Labelled photos from "dataset_oiseaux", an image-classification folder in Yannickthomas0602/Yolo_projet_etude. The possible labels are: balbuzard, cormoran, heron, mouette goeland.

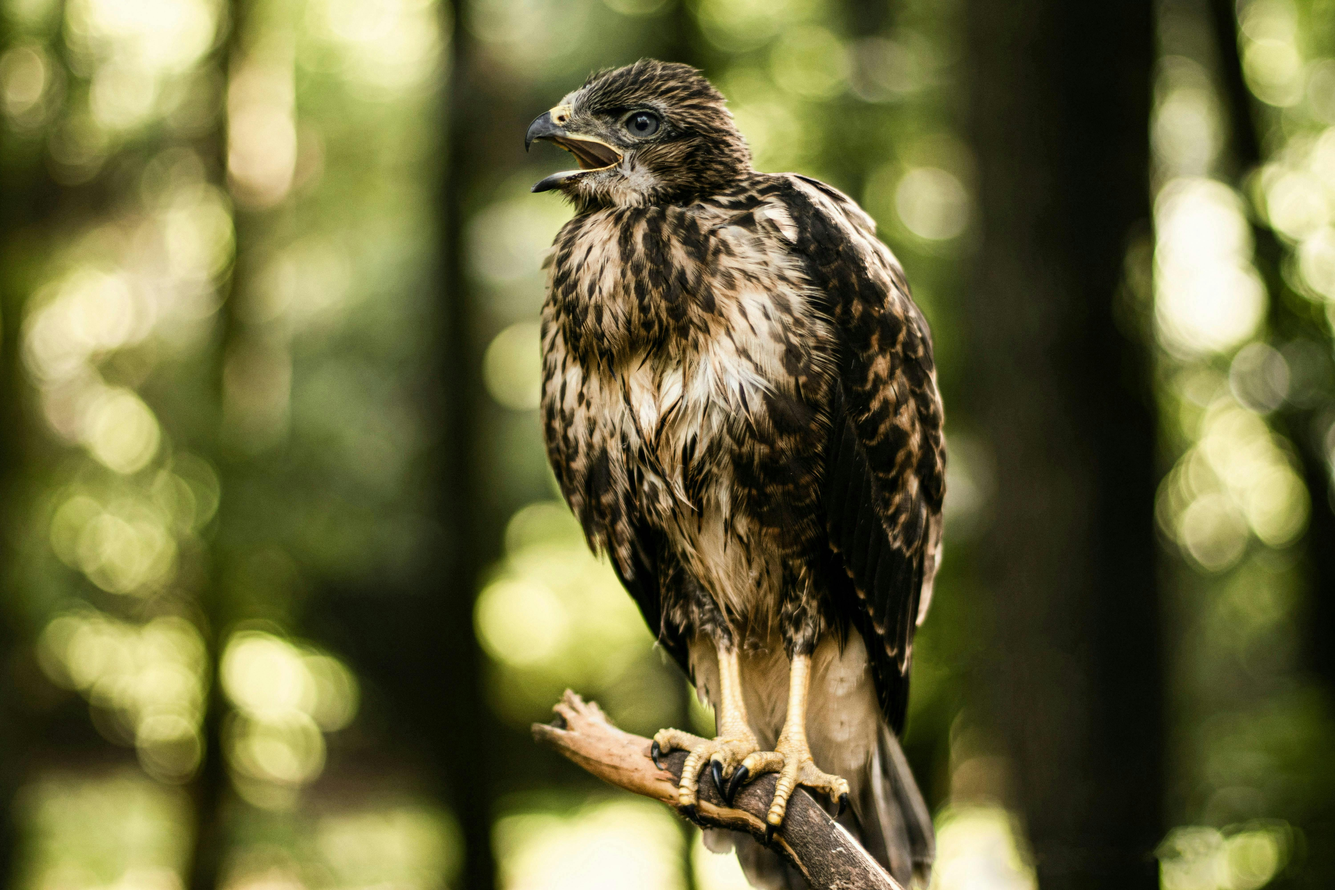
Label: balbuzard

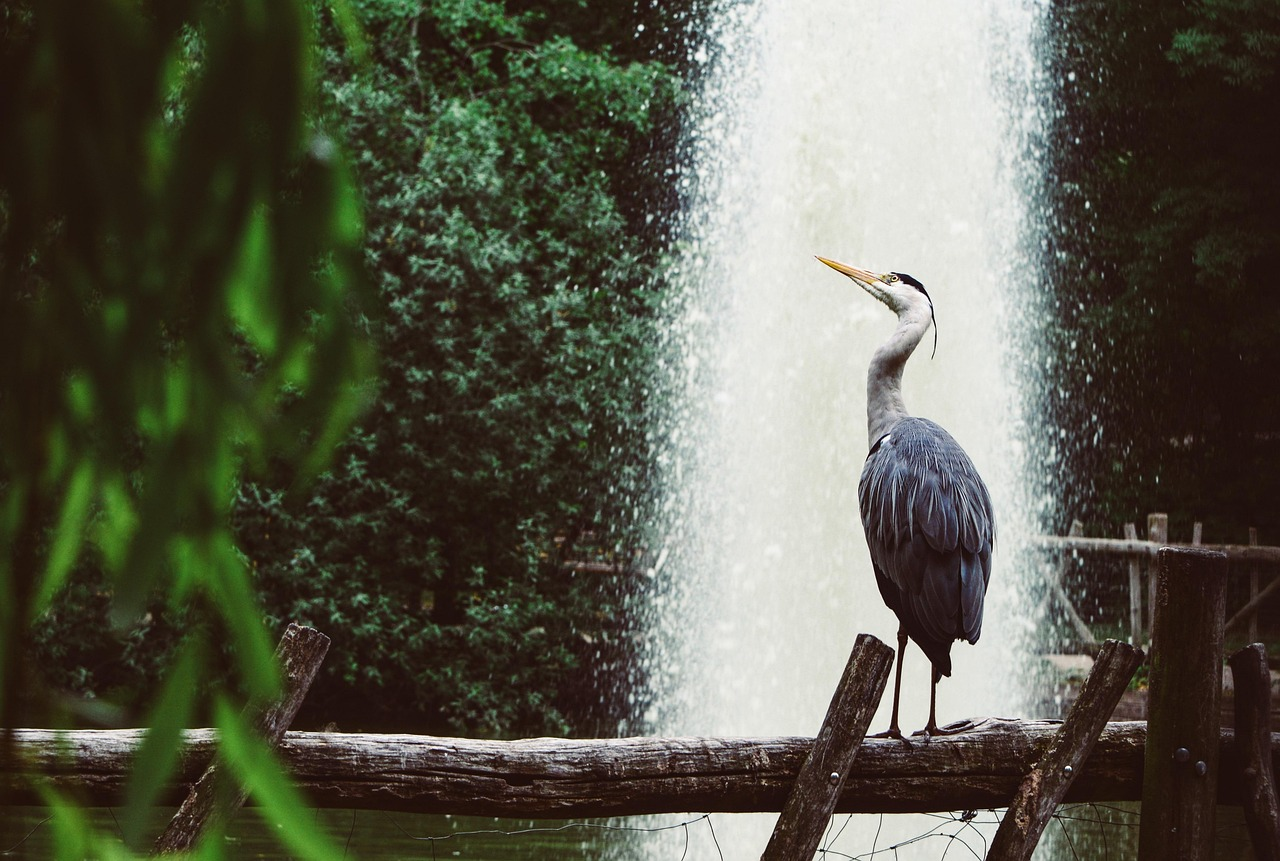
Label: heron

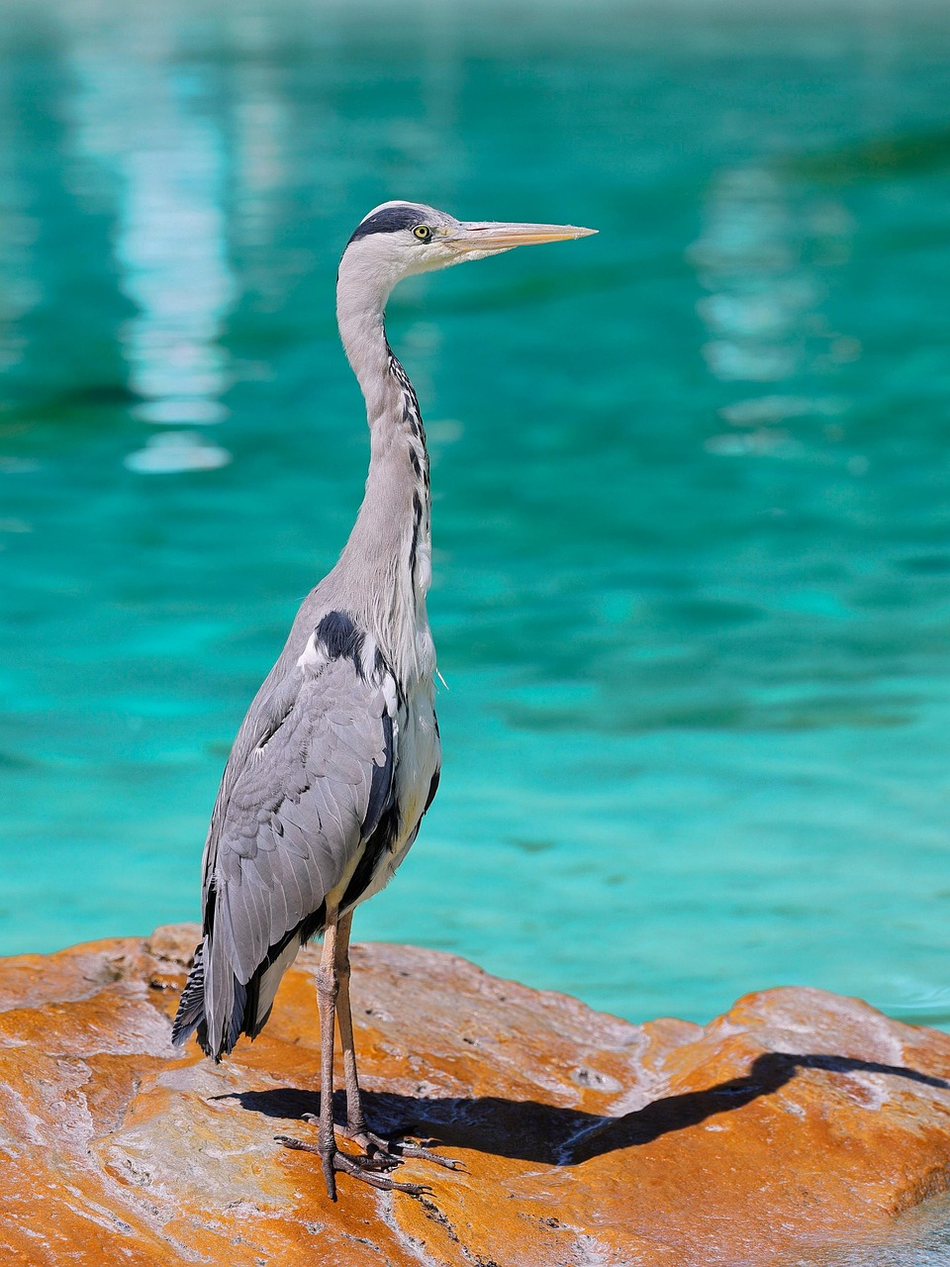
Label: heron

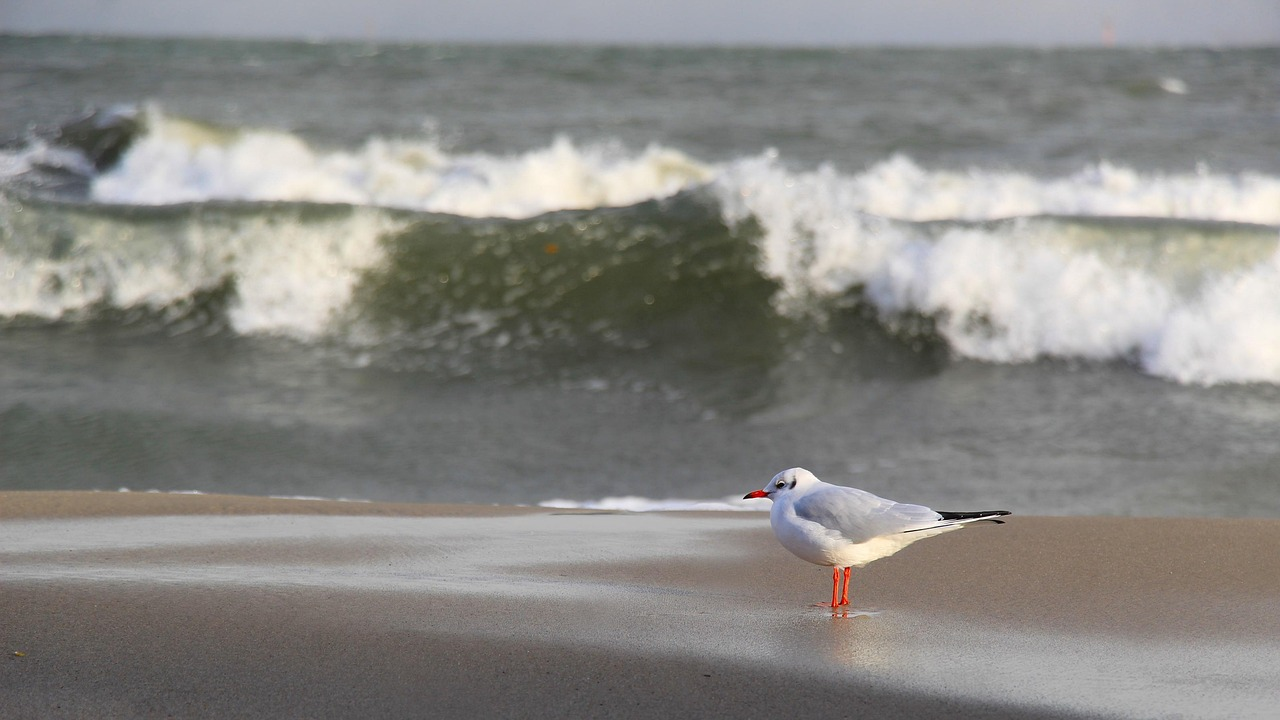
Label: mouette goeland

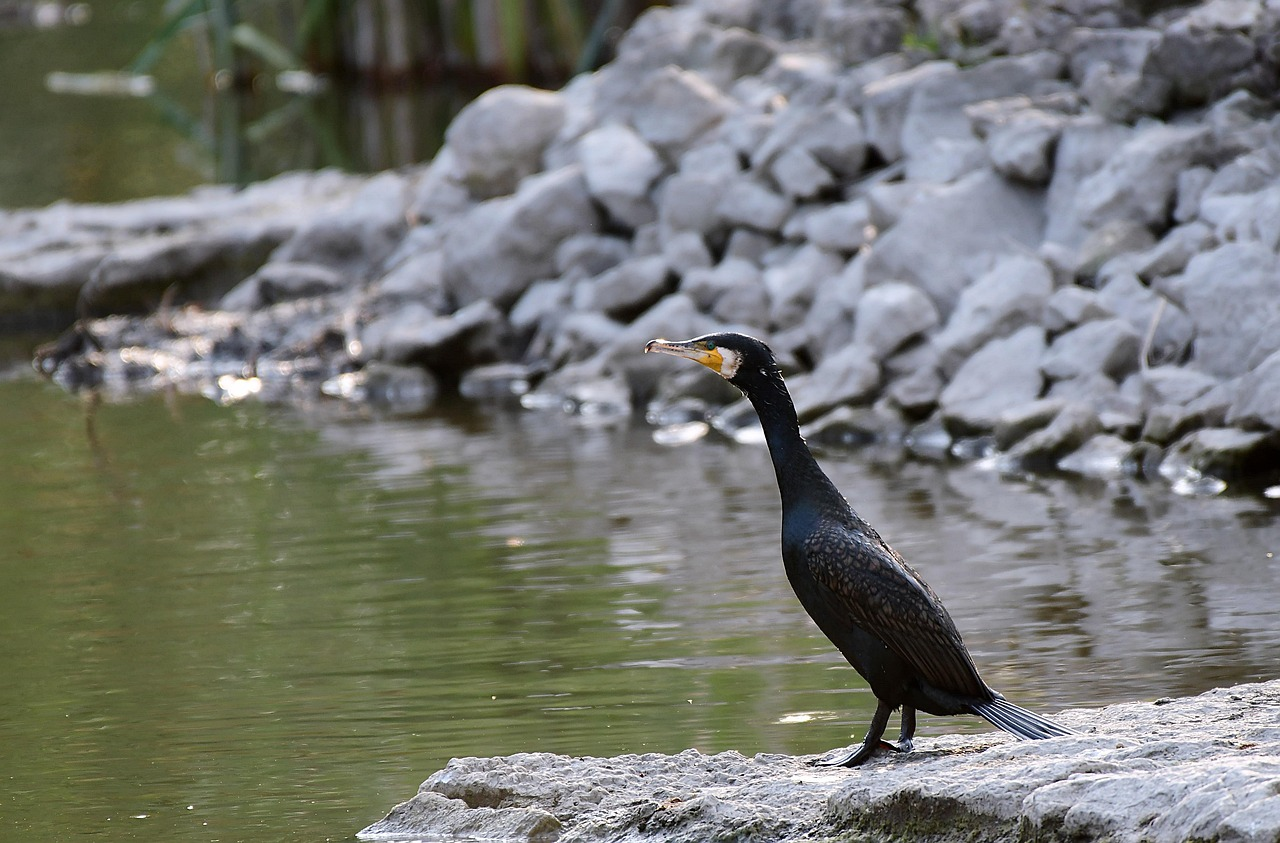
Label: cormoran

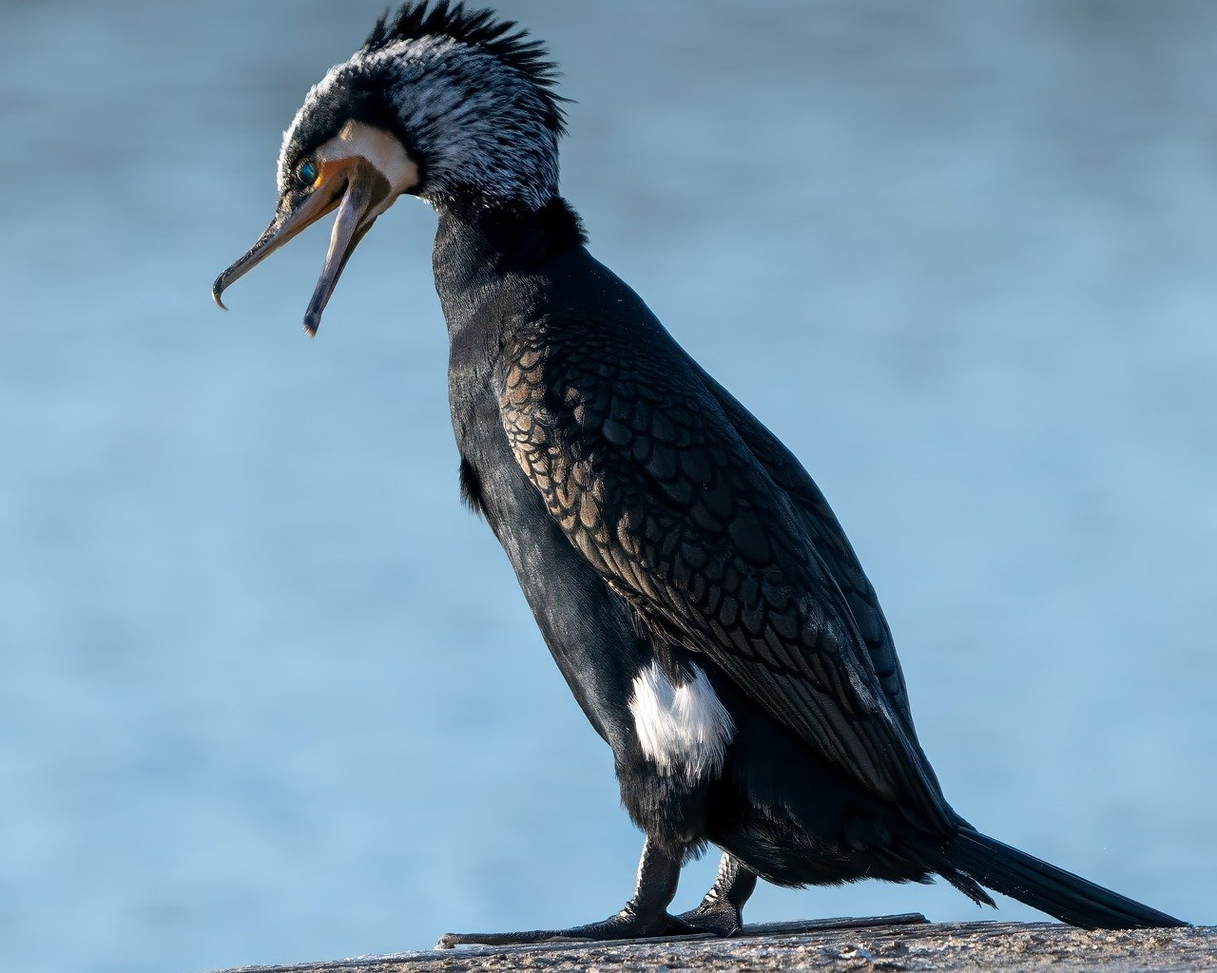
Label: cormoran
